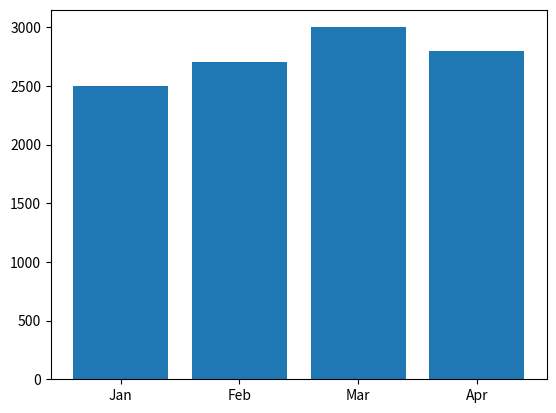

This figure's Python source:
import matplotlib.pylab as plt
Months = ['Jan', 'Feb', 'Mar', 'Apr']
Sales = [2500, 2700, 3000, 2800]
plt.bar(Months,Sales)
plt.show()